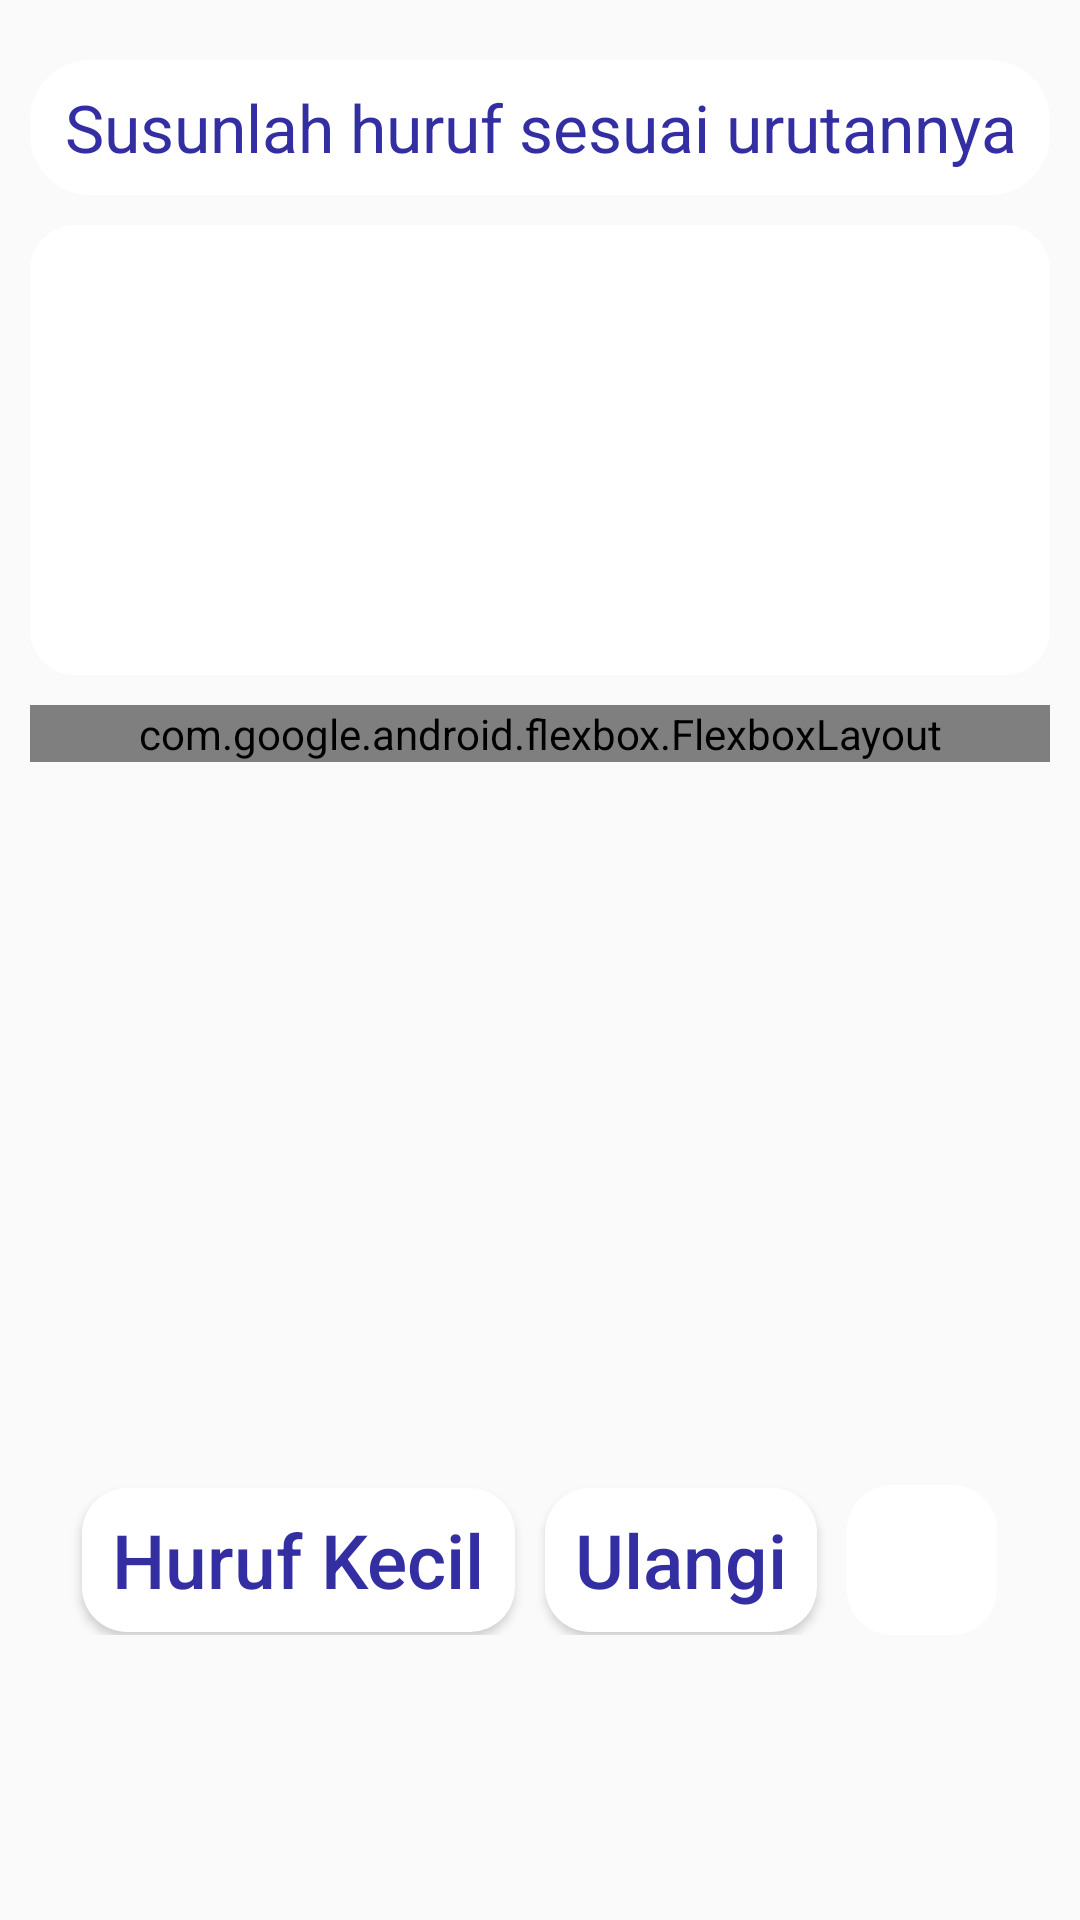

Produce the Android XML layout that renders to this screen, including the resource entries it uses.
<!-- AndroidManifest.xml: activity theme GameAbjad -->
<!-- res/layout/activity_uppercase.xml -->
<?xml version="1.0" encoding="utf-8"?>
<LinearLayout xmlns:android="http://schemas.android.com/apk/res/android"
    xmlns:app="http://schemas.android.com/apk/res-auto"
    xmlns:tools="http://schemas.android.com/tools"
    android:layout_width="match_parent"
    android:layout_height="match_parent"
    android:background="@drawable/bgapp"
    android:orientation="vertical"
    android:paddingBottom="5dp"
    tools:context=".ui.permainan.susunAlfabet.UppercaseActivity">

    <LinearLayout
        android:layout_width="match_parent"
        android:layout_height="wrap_content"
        android:layout_gravity="center"
        android:layout_marginLeft="10dp"
        android:layout_marginTop="20dp"
        android:layout_marginRight="10dp"
        android:orientation="vertical">

        <TextView
            android:id="@+id/textQuestion"
            android:layout_width="match_parent"
            android:layout_height="45dp"
            android:background="@drawable/bgquestion"
            android:gravity="center_vertical"
            android:text="Susunlah huruf sesuai urutannya"
            android:textAlignment="center"
            android:textColor="#332FA2"
            android:textSize="22sp" />

    </LinearLayout>

    <EditText
        android:id="@+id/editText"
        android:layout_width="match_parent"
        android:layout_height="150dp"
        android:layout_gravity="center"
        android:layout_margin="10dp"
        android:background="@drawable/back_editext"
        android:clickable="false"
        android:focusable="false"
        android:gravity="center"
        android:paddingLeft="20dp"
        android:paddingTop="10dp"
        android:paddingRight="20dp"
        android:paddingBottom="10dp"
        android:textColor="#332FA2"
        android:textSize="32sp" />

    <ScrollView
        android:layout_width="match_parent"
        android:layout_height="250dp"
        android:layout_marginLeft="10dp"
        android:layout_marginRight="10dp">

        <com.google.android.flexbox.FlexboxLayout
            android:id="@+id/layoutParent"
            android:layout_width="match_parent"
            android:layout_height="wrap_content"
            android:layout_marginBottom="16dp"
            app:alignContent="stretch"
            app:alignItems="stretch"
            app:flexWrap="wrap"
            app:justifyContent="center">

        </com.google.android.flexbox.FlexboxLayout>


    </ScrollView>

    <LinearLayout
        android:layout_width="match_parent"
        android:layout_height="wrap_content"
        android:layout_marginTop="10dp"
        android:fadeScrollbars="false"
        android:gravity="center">

        <Button
            android:id="@+id/lowercase"
            android:layout_width="wrap_content"
            android:layout_height="wrap_content"
            android:layout_gravity="center"
            android:background="@drawable/back_editext"
            android:paddingLeft="10dp"
            android:paddingRight="10dp"
            android:text="Huruf Kecil"
            android:textAllCaps="false"
            android:textColor="#332FA2"
            android:textSize="25sp" />

        <Button
            android:id="@+id/ulangi"
            android:layout_width="wrap_content"
            android:layout_height="wrap_content"
            android:layout_gravity="center"
            android:layout_marginLeft="10dp"
            android:background="@drawable/back_editext"
            android:paddingLeft="10dp"
            android:paddingRight="10dp"
            android:text="Ulangi"
            android:textAllCaps="false"
            android:textColor="#332FA2"
            android:textSize="25sp" />

        <ImageView
            android:id="@+id/idea"
            android:layout_width="50dp"
            android:layout_height="50dp"
            android:background="@drawable/back_editext"
            android:layout_gravity="center"
            android:layout_marginLeft="10dp"
            android:src="@drawable/idea"
            />
    </LinearLayout>
</LinearLayout>
<!-- resources referenced by this layout -->
<resources>
  <!-- drawable back_editext (drawable) -->
  <?xml version="1.0" encoding="utf-8"?>
  <selector xmlns:android="http://schemas.android.com/apk/res/android">
      <item>
          <shape xmlns:android="http://schemas.android.com/apk/res/android" android:shape="rectangle">
              <solid android:color="#ffffff"></solid>
              <corners android:radius="15dp"></corners>
  
          </shape>
      </item>
  
  </selector>
  <!-- drawable bgquestion (drawable) -->
  <?xml version="1.0" encoding="utf-8"?>
  <selector xmlns:android="http://schemas.android.com/apk/res/android">
      <item>
          <shape xmlns:android="http://schemas.android.com/apk/res/android" android:shape="rectangle">
              <solid android:color="#ffffff"></solid>
              <corners android:radius="20dp"></corners>
          </shape>
      </item>
  </selector>
  <style name="GameAbjad" parent="Theme.AppCompat.Light">
          
          <item name="colorPrimary">#ff5ea2</item>
          <item name="colorPrimaryDark">#d04f85</item>
          <item name="colorAccent">#FF4081</item>
      </style>
</resources>
